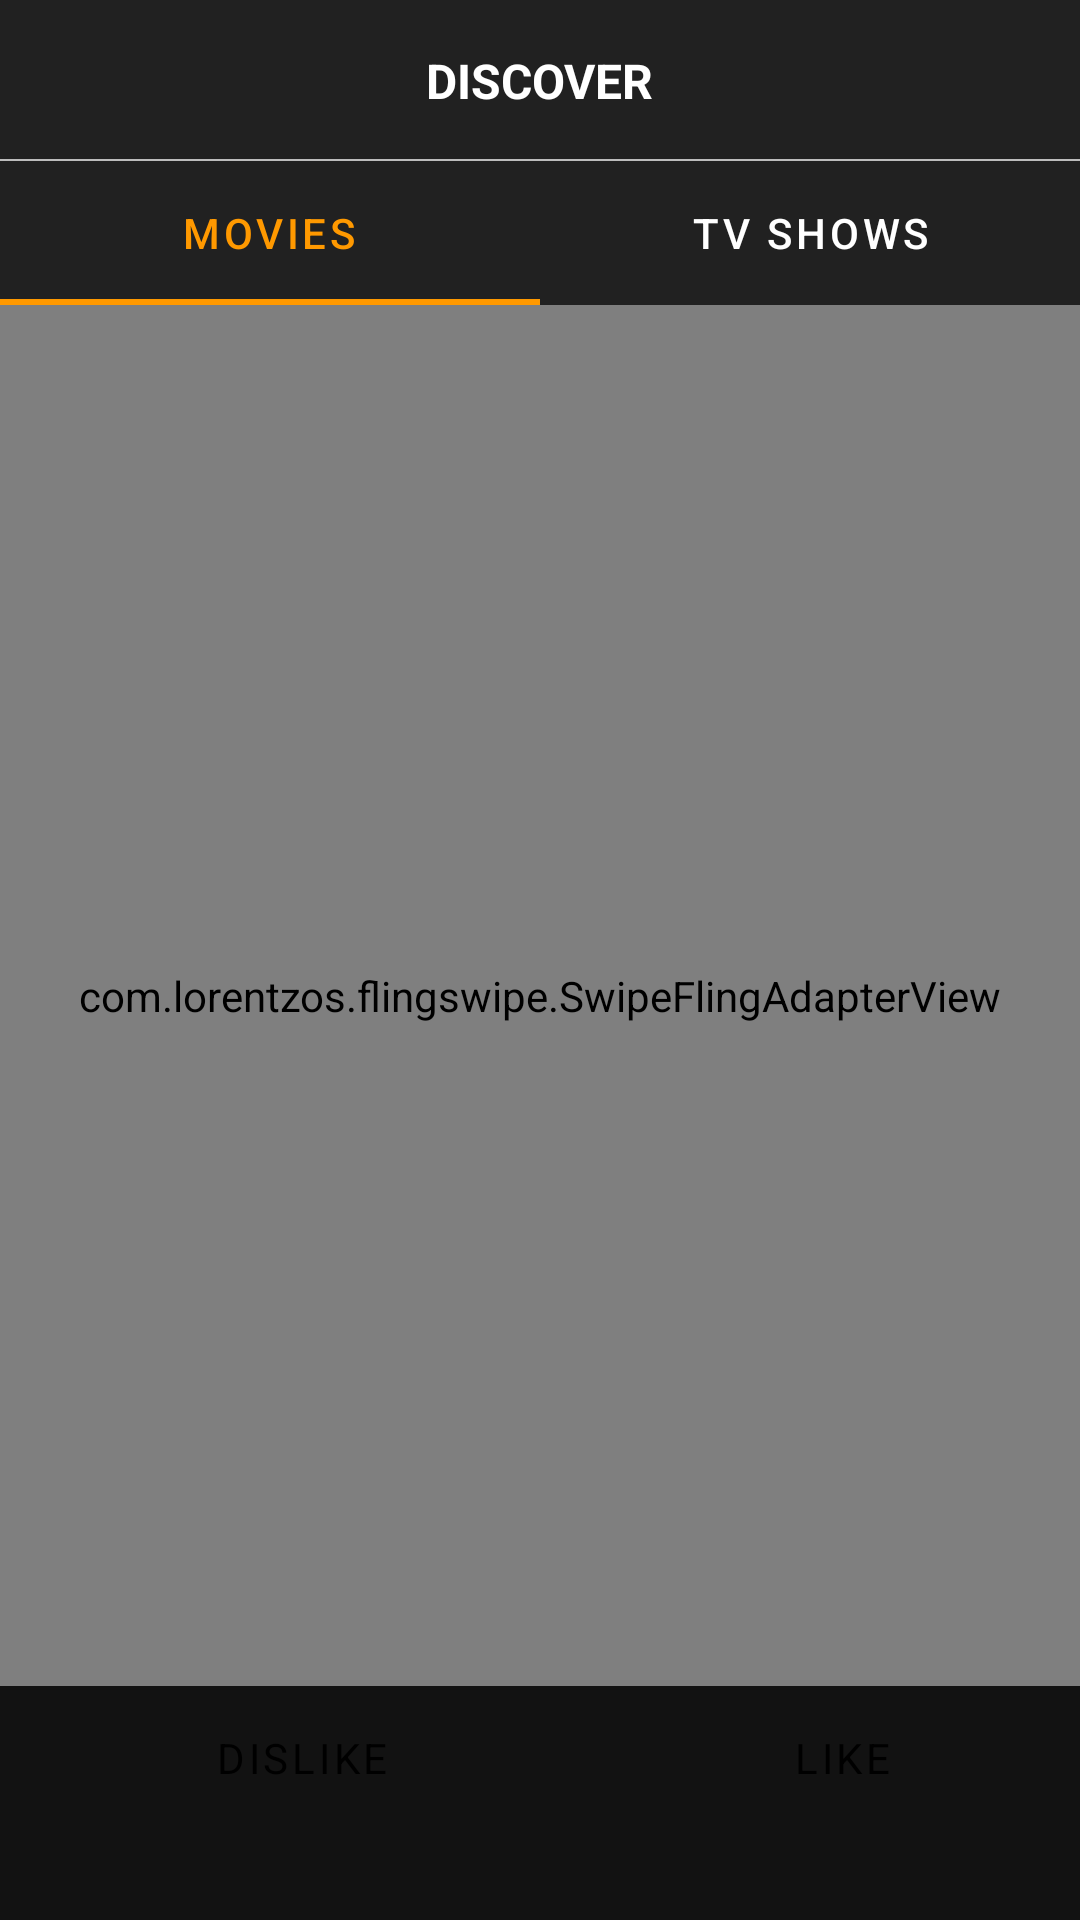

Android layout source for this screen:
<!-- AndroidManifest.xml: application theme Theme.MovieHub -->
<!-- res/layout/fragment_movie_tinder.xml -->
<?xml version="1.0" encoding="utf-8"?>
<androidx.constraintlayout.widget.ConstraintLayout xmlns:android="http://schemas.android.com/apk/res/android"
    xmlns:app="http://schemas.android.com/apk/res-auto"
    xmlns:tools="http://schemas.android.com/tools"
    android:layout_width="match_parent"
    android:layout_height="match_parent"
    android:orientation="vertical"
    tools:context=".fragments.MovieTinderFragment">

    <androidx.constraintlayout.widget.ConstraintLayout
        android:id="@+id/mtToolbar"
        android:layout_width="match_parent"
        android:layout_height="wrap_content"
        android:background="@color/md_grey_900"
        app:layout_constraintStart_toStartOf="parent"
        app:layout_constraintTop_toTopOf="parent">

        <TextView
            android:id="@+id/mtTitle"
            android:layout_width="wrap_content"
            android:layout_height="wrap_content"
            android:layout_marginTop="16dp"
            android:layout_marginBottom="16dp"
            android:text="Discover"
            android:textColor="@color/md_white_1000"
            android:textSize="16sp"
            android:textStyle="bold"
            android:textAllCaps="true"
            app:layout_constraintBottom_toBottomOf="parent"
            app:layout_constraintEnd_toEndOf="parent"
            app:layout_constraintStart_toStartOf="parent"
            app:layout_constraintTop_toTopOf="parent" />

        <View
            android:id="@+id/view3"
            android:layout_width="0dp"
            android:layout_height="0.5dp"
            android:background="@color/md_grey_400"
            app:layout_constraintBottom_toBottomOf="parent"
            app:layout_constraintEnd_toEndOf="parent"
            app:layout_constraintStart_toStartOf="parent" />

    </androidx.constraintlayout.widget.ConstraintLayout>

    <com.google.android.material.tabs.TabLayout
        android:id="@+id/TinderTabLayout"
        android:layout_width="match_parent"
        android:layout_height="wrap_content"
        android:background="@color/md_grey_900"
        app:layout_constraintEnd_toEndOf="parent"
        app:layout_constraintStart_toStartOf="parent"
        app:layout_constraintTop_toBottomOf="@+id/mtToolbar"
        app:tabSelectedTextColor="?attr/colorPrimary"
        app:tabTextColor="@color/md_white_1000">

        <com.google.android.material.tabs.TabItem
            android:layout_width="wrap_content"
            android:layout_height="wrap_content"
            android:text="Movies" />

        <com.google.android.material.tabs.TabItem
            android:layout_width="wrap_content"
            android:layout_height="wrap_content"
            android:text="TV Shows" />

    </com.google.android.material.tabs.TabLayout>

    <com.lorentzos.flingswipe.SwipeFlingAdapterView
        android:id="@+id/frame"
        android:layout_width="0dp"
        android:layout_height="0dp"
        app:min_adapter_stack="0"
        android:background="@android:color/transparent"
        app:layout_constraintBottom_toTopOf="@+id/mtDislikeBTN"
        app:layout_constraintEnd_toEndOf="parent"
        app:layout_constraintHorizontal_bias="1.0"
        app:layout_constraintStart_toStartOf="parent"
        app:layout_constraintTop_toBottomOf="@+id/TinderTabLayout"
        app:rotation_degrees="15.5" />

    <Button
        android:id="@+id/mtLikeBTN"
        style="@style/Widget.MaterialComponents.Button.Icon"
        android:layout_width="130dp"
        android:layout_height="wrap_content"
        android:layout_marginBottom="30dp"
        android:foregroundGravity="center"
        android:text="Like"
        app:cornerRadius="5dp"
        app:icon="@drawable/like_icon"
        app:layout_constraintBottom_toBottomOf="parent"
        app:layout_constraintEnd_toEndOf="parent"
        app:layout_constraintStart_toStartOf="@+id/guideline3" />

    <Button
        android:id="@+id/mtDislikeBTN"
        style="@style/Widget.MaterialComponents.Button.Icon"
        android:layout_width="130dp"
        android:layout_height="wrap_content"
        android:layout_marginBottom="30dp"
        android:foregroundGravity="center"
        android:text="dislike"
        app:cornerRadius="5dp"
        app:icon="@drawable/dislike_icon"
        app:layout_constraintBottom_toBottomOf="parent"
        app:layout_constraintEnd_toStartOf="@+id/guideline3"
        app:layout_constraintStart_toStartOf="parent" />

    <androidx.constraintlayout.widget.Guideline
        android:id="@+id/guideline3"
        android:layout_width="wrap_content"
        android:layout_height="wrap_content"
        android:orientation="vertical"
        app:layout_constraintGuide_begin="205dp" />


</androidx.constraintlayout.widget.ConstraintLayout>
<!-- resources referenced by this layout -->
<resources>
  <color name="md_grey_400">#BDBDBD</color>
  <color name="md_grey_900">#212121</color>
  <color name="md_white_1000">#ffffff</color>
  <style name="Theme.MovieHub" parent="Theme.MaterialComponents.NoActionBar">
          
          <item name="colorPrimary">@color/moviePrimaryOrange</item>
          <item name="colorPrimaryVariant">@color/movieAccentYellow</item>
          <item name="colorOnPrimary">@color/md_black_1000</item>
  
          
          <item name="background">@color/movieBackgroundBlue</item>
          <item name="backgroundColor">@color/movieBackgroundBlue</item>
          
          <item name="android:textColor">@color/moviePrimaryOrange</item>
          <item name="fontFamily">@font/montserrat_bold</item>
          
          <item name="android:statusBarColor" tools:targetApi="l">?attr/colorPrimary</item>
          
      </style>
  <color name="moviePrimaryOrange">#FF9900</color>
  <color name="movieAccentYellow">#ffcf40</color>
  <color name="md_black_1000">#000000</color>
  <color name="movieBackgroundBlue">#0F171E</color>
</resources>
